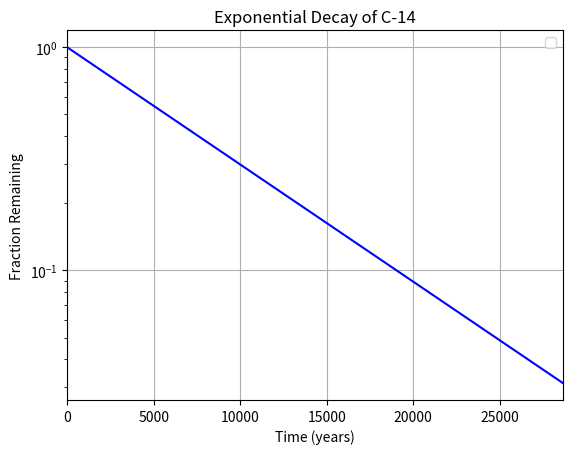

The script that saved this image:
#!/usr/bin/env python3
import numpy as np
import matplotlib.pyplot as plt

x = np.arange(0, 28651, 5730)
r = np.log(0.5)
t = 5730
y = np.exp((r / t) * x)

# your code here
plt.plot(x, y, color='blue')
plt.title("Exponential Decay of C-14")
plt.xlabel("Time (years)")
plt.ylabel("Fraction Remaining")
plt.yscale('log') # logarithmic expression
plt.xlim(0, 28650) # setting the x-axis
plt.legend()
plt.grid(True)
plt.show()
